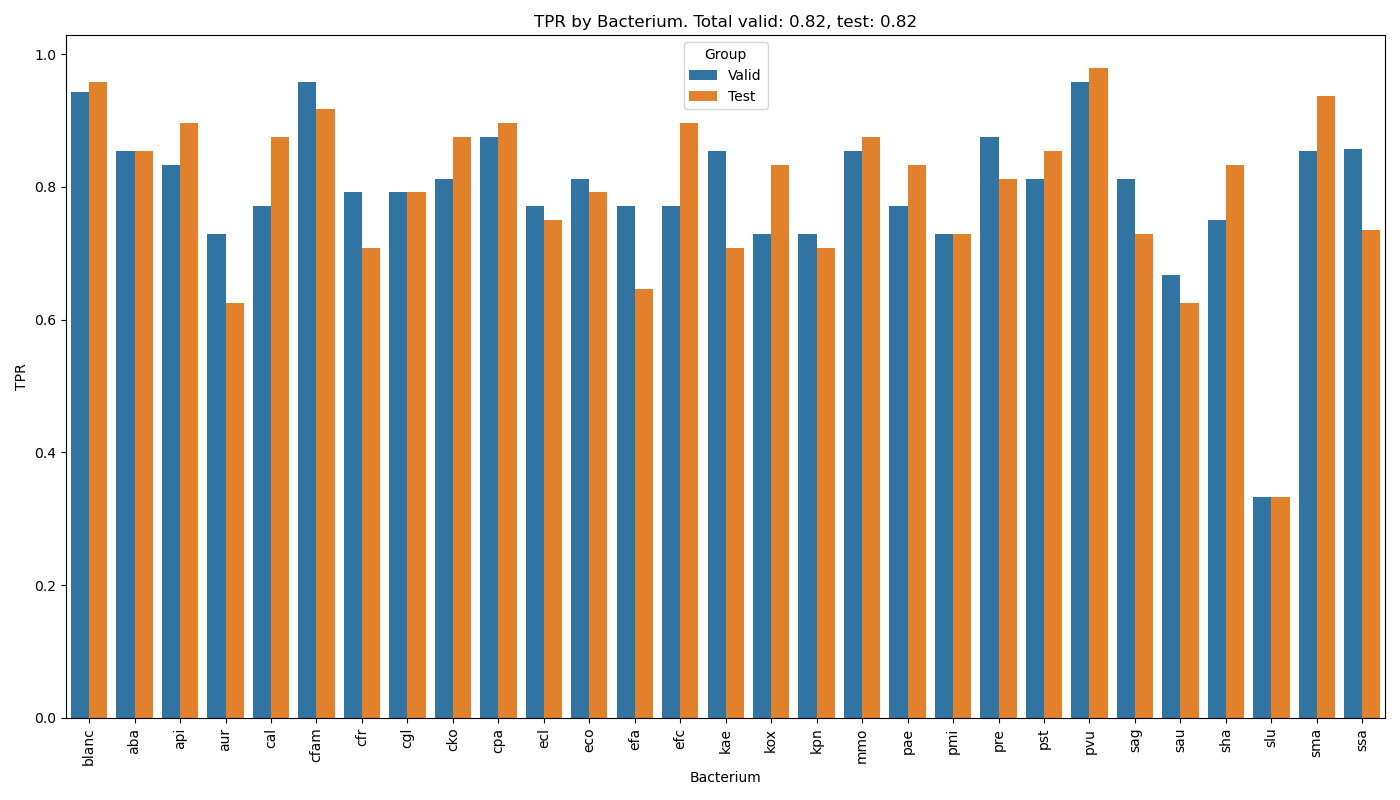

The table this chart was drawn from, first rows:
, ID, label, batch, 796.0_30_983.4, 815.0_30_371.3, 663.0_60_711.2, 815.0_40_135.8, 834.0_30_371.4, 815.0_30_371.4, 796.0_30_371.4, 796.0_60_1122.8, 796.0_40_135.8, 815.0_60_711.4, 796.0_50_508.6, 815.0_30_983.4, 796.0_30_371.3, 815.0_60_1122.8, 834.0_30_983.4, 834.0_60_1122.8, 682.0_60_711.2, 834.0_110_406.2, 815.0_50_508.6, 834.0_90_646.6
0, ecl_01-03-2024_240208_u004_h, ecl, 01-03-2024, 16.62, 15.05, 14.87, 15.62, 16.18, 16.32, 16.29, 14.36, 15.61, 14.41, 16.27, 16.64, 15.37, 14.39, 16.5, 14.45, 14.87, 14.08, 16.27, 13.6
1, aba_01-03-2024_240222_u022_l, aba, 01-03-2024, 0.0, 0.0, 11.1, 12.33, 0.0, 0.0, 0.0, 11.01, 12.5, 10.37, 12.53, 0.0, 0.0, 11.2, 0.0, 11.2, 11.16, 10.84, 12.53, 0.0
2, cfam_01-03-2024_240227_u124_l, cfam, 01-03-2024, 15.96, 14.36, 11.0, 12.79, 15.63, 15.67, 15.65, 10.65, 12.82, 11.35, 12.45, 15.99, 14.41, 11.03, 15.93, 11.03, 11.14, 10.53, 12.16, 9.5
3, kox_01-03-2024_240215_u055_h, kox, 01-03-2024, 16.3, 14.36, 9.17, 11.07, 16.0, 16.03, 15.99, 0.0, 11.02, 11.22, 8.18, 16.34, 14.32, 0.0, 16.32, 0.0, 9.53, 0.0, 9.54, 0.0
4, aba_01-03-2024_240222_u066_h, aba, 01-03-2024, 0.0, 11.76, 0.0, 13.36, 13.01, 12.94, 12.98, 12.23, 13.35, 11.74, 14.06, 0.0, 11.94, 12.27, 0.0, 12.27, 12.26, 12.09, 14.08, 11.27
5, blanc_01-03-2024_231116_u61_na, blanc, 01-03-2024, 0.0, 0.0, 15.44, 15.88, 11.71, 11.59, 11.61, 14.22, 15.89, 14.51, 16.28, 0.0, 0.0, 14.23, 0.0, 14.22, 15.24, 14.15, 16.28, 13.29
6, aba_01-03-2024_240222_u016_h, aba, 01-03-2024, 0.0, 9.2, 10.1, 12.72, 10.81, 10.98, 11.15, 10.56, 13.02, 9.98, 13.53, 0.0, 9.78, 11.29, 0.0, 11.29, 11.97, 11.66, 13.42, 11.32
7, kae_01-03-2024_240208_u048_l, kae, 01-03-2024, 13.12, 0.0, 14.16, 15.23, 12.96, 12.96, 12.96, 13.66, 15.31, 13.9, 15.69, 13.12, 0.0, 13.67, 13.12, 13.67, 14.17, 13.64, 15.69, 12.59
8, cfam_01-03-2024_240227_u080_l, cfam, 01-03-2024, 15.86, 14.21, 10.72, 12.06, 15.55, 15.57, 15.54, 9.1, 12.34, 10.62, 11.66, 15.89, 14.37, 9.1, 15.87, 9.1, 10.81, 10.06, 11.57, 0.0
9, ecl_01-03-2024_240208_u074_l, ecl, 01-03-2024, 15.05, 13.19, 14.75, 15.55, 14.73, 14.8, 14.75, 13.96, 15.56, 14.32, 16.08, 15.1, 13.21, 13.97, 15.03, 13.97, 14.75, 14.02, 16.08, 13.28
10, kae_01-03-2024_240208_u097_l, kae, 01-03-2024, 12.9, 10.16, 13.85, 15.05, 12.72, 12.72, 12.79, 13.07, 15.06, 13.36, 15.41, 12.92, 10.16, 13.09, 12.92, 13.1, 13.86, 13.15, 15.41, 12.62
11, cko_01-03-2024_240222_u055_l, cko, 01-03-2024, 13.51, 9.18, 11.22, 12.49, 13.62, 13.31, 13.19, 9.75, 12.64, 11.11, 11.89, 13.6, 0.0, 10.24, 13.94, 10.32, 11.22, 9.24, 11.89, 9.06
12, efc_01-03-2024_240215_u033_h, efc, 01-03-2024, 0.0, 9.7, 12.25, 12.66, 8.81, 9.19, 9.75, 10.92, 12.92, 10.27, 13.14, 0.0, 10.02, 11.47, 8.79, 11.47, 12.27, 11.77, 13.06, 10.45
13, efc_01-03-2024_240215_u012_l, efc, 01-03-2024, 0.0, 12.22, 12.29, 14.4, 12.4, 12.72, 12.67, 12.26, 14.61, 10.8, 14.24, 0.0, 12.36, 13.3, 10.41, 13.22, 12.14, 12.01, 14.03, 12.02
14, kae_01-03-2024_240208_u052_h, kae, 01-03-2024, 15.53, 11.63, 14.41, 15.61, 15.28, 15.33, 15.29, 14.3, 15.62, 14.45, 16.34, 15.55, 11.63, 14.31, 15.55, 14.3, 14.41, 14.05, 16.34, 13.6
15, kae_01-03-2024_240208_u021_h, kae, 01-03-2024, 14.58, 12.61, 13.61, 15.04, 14.36, 14.62, 14.59, 13.5, 15.08, 13.81, 15.51, 14.6, 12.59, 13.5, 14.6, 13.5, 13.63, 13.32, 15.5, 12.39
16, pre_01-03-2024_240226_u113_l, pre, 01-03-2024, 15.74, 13.56, 12.77, 12.32, 15.62, 15.67, 15.65, 11.19, 12.99, 11.6, 14.37, 15.75, 13.5, 11.65, 15.75, 11.65, 12.83, 12.61, 14.02, 10.63
17, kox_01-03-2024_240215_u113_h, kox, 01-03-2024, 15.11, 13.32, 10.72, 12.74, 14.92, 14.94, 14.92, 9.63, 13.74, 11.13, 13.68, 15.13, 13.31, 11.34, 15.12, 11.34, 9.78, 11.1, 13.6, 0.0
18, ecl_01-03-2024_240208_u016_l, ecl, 01-03-2024, 14.81, 13.8, 14.27, 15.66, 14.36, 14.7, 14.69, 14.01, 15.56, 14.24, 16.11, 14.8, 13.95, 14.15, 14.61, 14.15, 14.3, 14.05, 16.1, 13.18
19, cko_01-03-2024_240222_u095_l, cko, 01-03-2024, 14.52, 13.17, 11.21, 12.54, 14.23, 14.21, 14.15, 9.66, 12.74, 11.31, 12.2, 14.58, 13.1, 10.04, 14.6, 10.04, 11.21, 10.23, 12.2, 9.03
20, cko_01-03-2024_240222_u129_h, cko, 01-03-2024, 14.38, 9.2, 8.94, 14.71, 14.23, 14.23, 14.26, 12.85, 14.59, 11.74, 14.1, 14.37, 9.2, 12.91, 14.37, 13.26, 11.84, 12.15, 13.77, 8.93
21, efc_01-03-2024_240215_u001_h, efc, 01-03-2024, 0.0, 0.0, 8.74, 12.53, 0.0, 0.0, 0.0, 8.54, 12.67, 9.83, 10.28, 0.0, 0.0, 8.54, 0.0, 8.54, 8.74, 8.37, 10.14, 0.0
22, ecl_01-03-2024_240208_u081_l, ecl, 01-03-2024, 14.6, 13.38, 14.45, 15.18, 14.32, 14.46, 14.45, 13.62, 15.59, 13.78, 15.57, 14.62, 13.38, 13.64, 14.47, 13.63, 14.49, 13.69, 15.56, 12.92
23, cko_01-03-2024_240222_u112_h, cko, 01-03-2024, 15.51, 9.56, 11.55, 12.52, 15.24, 15.22, 15.17, 10.91, 12.59, 11.76, 12.49, 15.56, 0.0, 10.91, 15.57, 10.91, 11.55, 10.18, 12.47, 10.34
24, kae_01-03-2024_240208_u066_h, kae, 01-03-2024, 14.88, 12.38, 14.44, 15.74, 14.89, 14.91, 14.9, 14.25, 15.78, 14.02, 16.22, 14.88, 12.42, 14.29, 14.88, 14.29, 14.48, 14.17, 16.15, 13.45
25, ecl_01-03-2024_240208_u088_l, ecl, 01-03-2024, 13.57, 12.57, 14.02, 15.68, 13.41, 13.64, 13.64, 13.87, 15.69, 14.18, 15.98, 13.57, 12.78, 13.89, 13.43, 13.89, 14.05, 13.66, 15.98, 12.97
26, kox_01-03-2024_240215_u006_l, kox, 01-03-2024, 13.27, 12.37, 13.39, 13.81, 14.43, 14.47, 14.5, 12.16, 14.1, 0.0, 14.58, 13.27, 12.56, 12.04, 13.27, 12.26, 13.62, 10.64, 13.98, 10.09
27, kae_01-03-2024_240208_u046_h, kae, 01-03-2024, 14.44, 12.07, 13.78, 15.05, 14.2, 14.2, 14.15, 13.4, 15.07, 13.61, 15.58, 14.48, 12.04, 13.41, 14.49, 13.41, 13.77, 13.04, 15.58, 12.63
28, pre_01-03-2024_240226_u047_h, pre, 01-03-2024, 16.98, 16.04, 11.44, 12.39, 16.34, 16.67, 16.65, 10.27, 12.96, 10.45, 12.0, 17.01, 16.03, 10.68, 16.68, 10.68, 11.33, 10.34, 11.89, 0.0
29, pre_01-03-2024_240226_u110_l, pre, 01-03-2024, 16.14, 14.77, 11.97, 12.95, 15.91, 15.87, 15.83, 11.36, 13.22, 12.1, 13.54, 16.18, 14.74, 11.71, 16.17, 11.71, 12.01, 10.69, 13.43, 0.0
30, cko_01-03-2024_240222_u104_h, cko, 01-03-2024, 14.94, 14.39, 11.04, 12.01, 14.67, 14.62, 14.57, 10.02, 12.4, 11.31, 11.57, 14.98, 14.33, 10.46, 15.03, 10.46, 11.04, 8.9, 11.57, 9.33
31, pre_01-03-2024_240226_u005_l, pre, 01-03-2024, 15.65, 13.89, 10.16, 12.35, 15.34, 15.36, 15.31, 10.63, 12.6, 11.12, 12.48, 15.69, 13.85, 10.95, 15.67, 10.95, 10.32, 10.71, 12.29, 0.0
32, kox_01-03-2024_240215_u012_l, kox, 01-03-2024, 10.58, 12.18, 12.9, 13.85, 12.47, 13.01, 13.22, 12.59, 14.43, 11.23, 13.97, 11.58, 12.07, 13.19, 11.13, 13.17, 12.93, 12.55, 13.79, 11.44
33, aba_01-03-2024_240222_u049_l, aba, 01-03-2024, 0.0, 0.0, 12.06, 12.61, 0.0, 0.0, 0.0, 10.45, 13.49, 11.12, 13.05, 0.0, 0.0, 10.89, 0.0, 10.89, 11.77, 9.55, 13.03, 8.98
34, kae_01-03-2024_240208_u107_h, kae, 01-03-2024, 14.46, 12.45, 13.97, 15.2, 14.41, 14.42, 14.25, 13.65, 15.25, 14.04, 15.83, 14.65, 12.42, 13.66, 14.66, 13.66, 13.98, 13.64, 15.79, 12.79
35, kae_01-03-2024_240208_u041_l, kae, 01-03-2024, 12.41, 11.87, 14.15, 14.92, 12.11, 12.11, 12.11, 13.43, 14.94, 13.66, 15.57, 12.43, 11.84, 13.45, 12.43, 13.45, 14.15, 13.31, 15.58, 12.58
36, blanc_01-03-2024_231116_u68_na, blanc, 01-03-2024, 0.0, 11.94, 12.37, 15.95, 13.98, 13.93, 13.84, 14.78, 15.92, 14.14, 16.53, 0.0, 11.55, 14.79, 0.0, 14.67, 13.25, 14.28, 16.52, 13.84
37, pre_01-03-2024_240226_u045_h, pre, 01-03-2024, 17.44, 16.91, 11.77, 12.67, 17.06, 17.16, 17.14, 11.45, 13.03, 11.0, 13.12, 17.47, 16.93, 11.53, 17.36, 11.49, 11.76, 10.71, 13.05, 0.0
38, ecl_01-03-2024_240208_u041_h, ecl, 01-03-2024, 16.83, 15.35, 15.22, 16.11, 16.3, 16.5, 16.49, 14.65, 16.12, 14.87, 16.67, 16.84, 15.7, 14.66, 16.65, 14.66, 15.22, 14.52, 16.67, 13.89
39, kox_01-03-2024_240215_u021_h, kox, 01-03-2024, 15.02, 13.68, 10.62, 13.9, 14.87, 14.9, 14.88, 11.69, 13.92, 11.91, 14.31, 15.02, 13.67, 11.97, 15.02, 11.97, 10.73, 11.67, 13.54, 0.0
40, blanc_01-03-2024_231116_u35_na, blanc, 01-03-2024, 0.0, 0.0, 15.13, 15.84, 8.51, 0.0, 0.0, 14.41, 15.89, 14.68, 16.47, 0.0, 0.0, 14.41, 0.0, 14.41, 15.13, 14.4, 16.47, 13.7
41, cko_01-03-2024_240222_u048_h, cko, 01-03-2024, 15.41, 11.66, 11.62, 11.99, 15.12, 15.1, 15.06, 9.48, 12.13, 11.04, 11.84, 15.45, 11.58, 9.78, 15.46, 9.78, 11.66, 10.13, 11.8, 0.0
42, blanc_01-03-2024_231116_u99_na, blanc, 01-03-2024, 0.0, 12.11, 13.33, 16.0, 12.76, 12.93, 13.33, 14.22, 16.2, 11.39, 15.76, 0.0, 12.58, 14.34, 0.0, 14.26, 13.34, 13.46, 15.67, 12.2
43, cko_01-03-2024_240222_u010_l, cko, 01-03-2024, 13.51, 12.66, 10.85, 11.74, 13.49, 13.49, 13.48, 8.89, 12.39, 11.17, 12.71, 13.51, 12.64, 9.75, 13.51, 9.93, 11.17, 10.19, 12.44, 0.0
44, efc_01-03-2024_240215_u041_l, efc, 01-03-2024, 0.0, 0.0, 11.2, 13.19, 0.0, 0.0, 0.0, 9.97, 13.16, 11.29, 11.92, 0.0, 0.0, 10.37, 0.0, 10.37, 11.22, 10.23, 11.8, 8.43
45, blanc_01-03-2024_231116_u38_na, blanc, 01-03-2024, 9.72, 10.39, 14.81, 16.3, 12.0, 11.77, 11.82, 14.95, 16.38, 15.39, 16.89, 10.8, 9.94, 14.92, 11.43, 14.68, 14.8, 14.29, 16.87, 13.65
46, aba_01-03-2024_240222_u111_l, aba, 01-03-2024, 0.0, 0.0, 11.66, 12.28, 11.0, 10.87, 10.87, 9.75, 12.79, 11.09, 13.13, 0.0, 0.0, 10.42, 0.0, 10.42, 11.43, 10.12, 13.0, 0.0
47, pre_01-03-2024_240226_u033_h, pre, 01-03-2024, 17.59, 16.19, 10.93, 12.36, 17.25, 17.29, 17.27, 10.46, 12.51, 10.96, 12.59, 17.62, 16.23, 10.64, 17.58, 10.64, 10.97, 10.48, 12.51, 0.0
48, cko_01-03-2024_240222_u037_l, cko, 01-03-2024, 14.32, 11.71, 11.56, 12.52, 14.09, 14.07, 14.01, 10.16, 12.71, 11.12, 11.87, 14.37, 0.0, 10.48, 14.39, 10.48, 11.62, 9.21, 11.9, 0.0
49, blanc_01-03-2024_231116_u65_na, blanc, 01-03-2024, 11.32, 10.42, 13.83, 15.15, 11.51, 10.58, 11.6, 13.74, 15.34, 13.49, 15.66, 11.4, 10.9, 13.83, 11.16, 13.73, 13.8, 13.84, 15.77, 12.35
50, blanc_01-03-2024_231116_u120_na, blanc, 01-03-2024, 0.0, 11.49, 13.87, 16.33, 12.69, 12.93, 12.96, 14.83, 16.33, 14.99, 16.8, 0.0, 11.71, 14.85, 0.0, 14.46, 13.97, 14.42, 16.79, 12.95
51, ecl_01-03-2024_240208_u044_h, ecl, 01-03-2024, 16.15, 15.37, 14.51, 15.46, 15.67, 15.83, 15.81, 13.99, 15.46, 14.18, 16.05, 16.17, 15.42, 14.0, 16.02, 14.0, 14.51, 13.92, 16.05, 13.26
52, pre_01-03-2024_240226_u075_l, pre, 01-03-2024, 0.0, 14.04, 12.86, 18.96, 14.49, 14.55, 13.6, 13.92, 19.11, 13.58, 15.32, 0.0, 14.14, 14.0, 0.0, 13.99, 13.6, 13.94, 15.43, 11.23
53, kox_01-03-2024_240215_u044_l, kox, 01-03-2024, 14.53, 13.31, 11.56, 12.94, 14.26, 14.53, 14.49, 10.27, 13.3, 10.93, 12.27, 14.55, 13.26, 11.1, 14.56, 11.1, 11.62, 10.3, 12.16, 9.2
54, ecl_01-03-2024_240208_u092_l, ecl, 01-03-2024, 14.73, 13.81, 14.95, 15.98, 14.22, 14.61, 14.6, 14.34, 16.0, 14.65, 16.46, 14.75, 13.87, 14.36, 14.34, 14.36, 14.95, 14.24, 16.45, 13.49
55, pre_01-03-2024_240226_u051_h, pre, 01-03-2024, 18.14, 17.73, 10.72, 10.9, 17.81, 17.82, 17.81, 7.82, 10.55, 11.21, 12.01, 18.15, 17.73, 9.25, 18.13, 9.25, 10.97, 8.41, 11.86, 0.0
56, aba_01-03-2024_240222_u095_h, aba, 01-03-2024, 0.0, 0.0, 7.29, 12.29, 9.32, 8.61, 0.0, 11.0, 12.18, 11.25, 12.74, 0.0, 0.0, 11.24, 0.0, 11.24, 9.75, 10.66, 12.57, 10.44
57, pre_01-03-2024_240226_u055_l, pre, 01-03-2024, 16.05, 14.42, 11.29, 11.54, 15.26, 15.74, 15.7, 10.45, 11.61, 10.32, 12.13, 16.08, 14.38, 10.45, 15.58, 10.45, 11.29, 9.91, 12.13, 0.0
58, pre_01-03-2024_240226_u095_l, pre, 01-03-2024, 15.53, 14.68, 11.88, 12.64, 14.79, 15.25, 15.21, 9.73, 12.97, 11.2, 13.11, 15.56, 14.65, 9.73, 15.54, 9.73, 12.13, 9.29, 12.88, 8.74
59, cko_01-03-2024_240222_u096_l, cko, 01-03-2024, 14.22, 0.0, 11.07, 12.22, 14.04, 14.01, 13.94, 10.45, 12.71, 10.97, 12.03, 14.27, 0.0, 10.65, 14.3, 10.65, 11.07, 10.16, 12.07, 0.0
... 156 more rows
